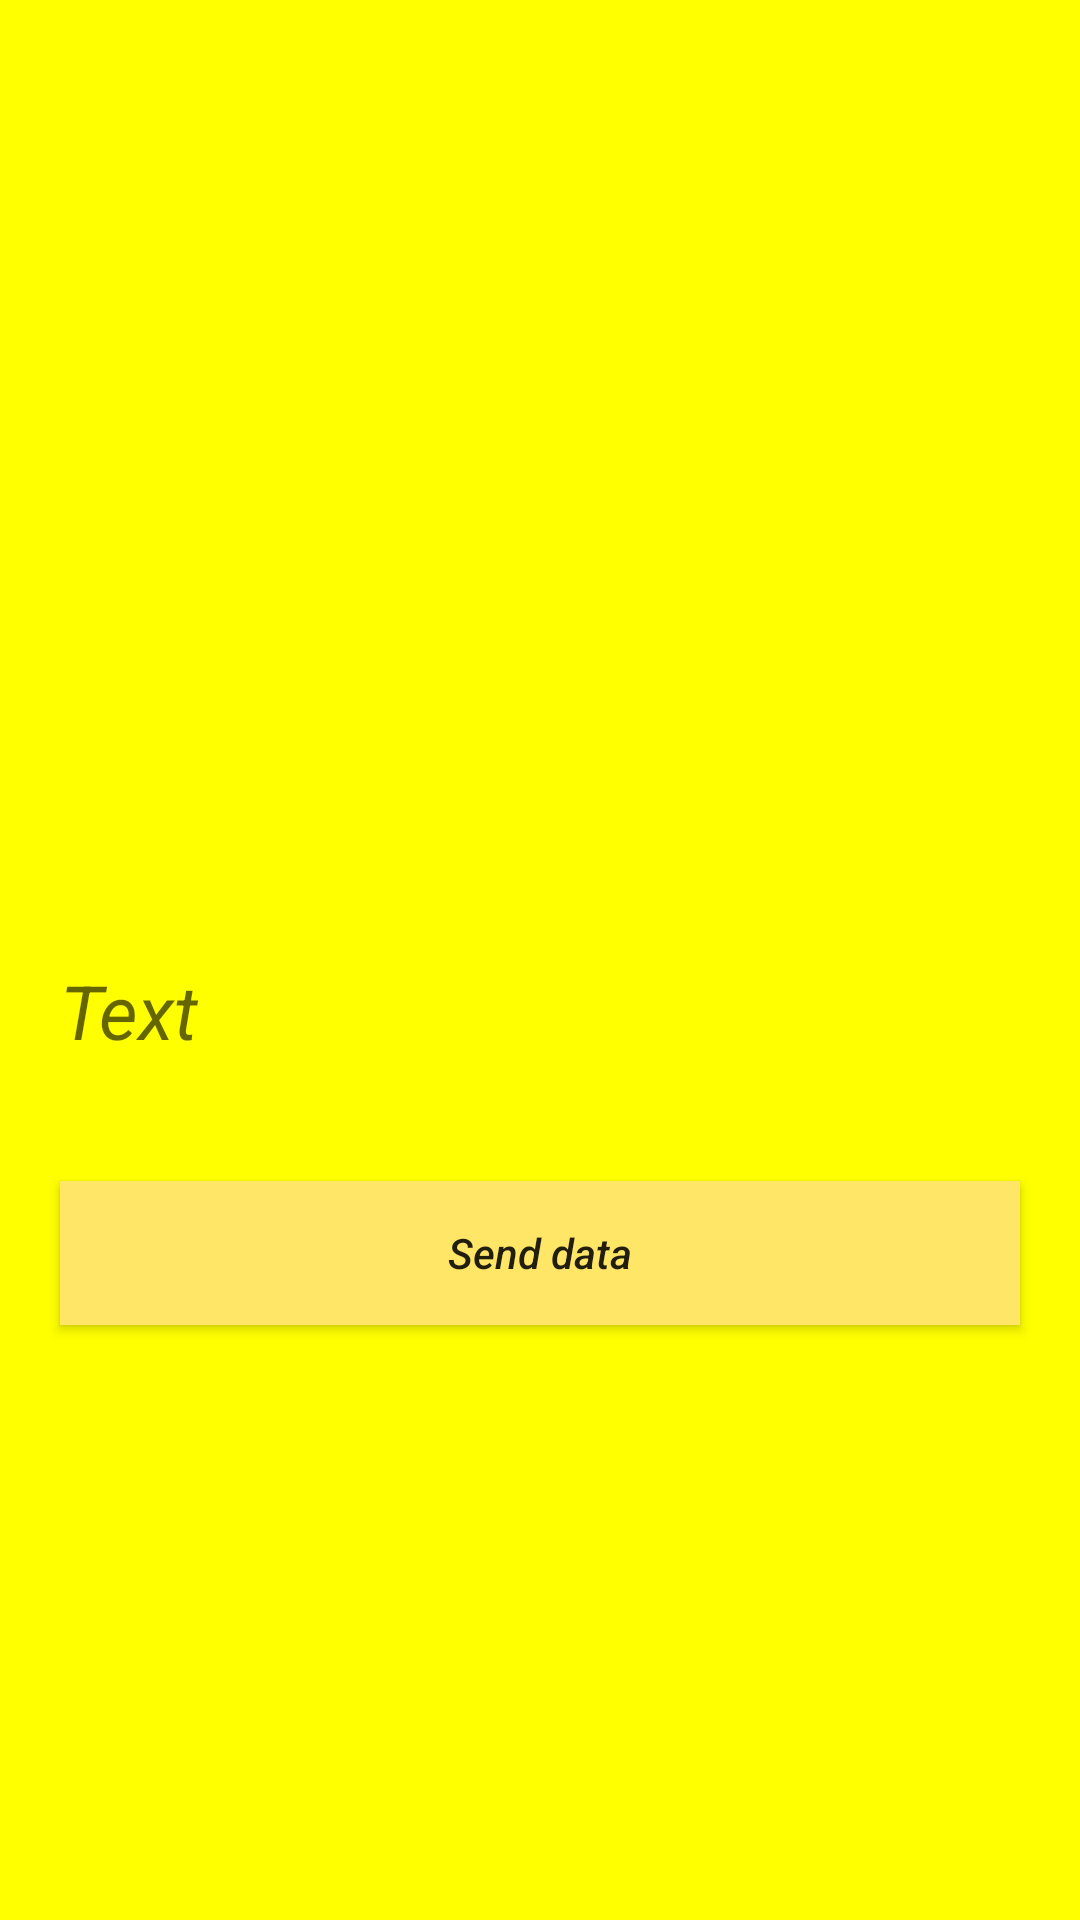

Reconstruct the res/layout file that produces this screen, plus the resources it refers to.
<!-- AndroidManifest.xml: application theme Theme.HomeWork2 -->
<!-- res/layout/activity_main.xml -->
<?xml version="1.0" encoding="utf-8"?>
<androidx.appcompat.widget.LinearLayoutCompat xmlns:android="http://schemas.android.com/apk/res/android"
    xmlns:app="http://schemas.android.com/apk/res-auto"
    xmlns:tools="http://schemas.android.com/tools"
    android:layout_width="match_parent"
    android:layout_height="match_parent"
    android:orientation="vertical"
    android:background="#FFFF00"
    tools:context=".MainActivity">

    <ImageView
        android:id="@+id/main_image"
        android:layout_width="400dp"
        android:layout_height="300dp"
        android:layout_gravity="center"
        android:src="@drawable/ic_launcher_foreground" />

    <TextView
        android:id="@+id/tv_meaning"
        android:layout_width="match_parent"
        android:layout_height="wrap_content"
        android:layout_gravity="center"
        android:layout_margin="20dp"
        android:hint="Text"
        android:textSize="25sp"
        android:textStyle="italic" />

    <Button
        android:id="@+id/btn_open_second_activity"
        android:layout_width="match_parent"
        android:layout_height="wrap_content"
        android:layout_margin="20dp"
        android:background="@color/gold"
        android:text="Send data"
        android:textAllCaps="false"
        android:textStyle="italic" />

</androidx.appcompat.widget.LinearLayoutCompat>
<!-- resources referenced by this layout -->
<resources>
  <color name="gold">#FFE666</color>
  <style name="Theme.HomeWork2" parent="Theme.MaterialComponents.DayNight.DarkActionBar.Bridge">
          
          <item name="colorPrimary">@color/purple_500</item>
          <item name="colorPrimaryVariant">@color/purple_700</item>
          <item name="colorOnPrimary">@color/white</item>
          
          <item name="colorSecondary">@color/teal_200</item>
          <item name="colorSecondaryVariant">@color/teal_700</item>
          <item name="colorOnSecondary">@color/black</item>
          
          <item name="android:statusBarColor" tools:targetApi="l">?attr/colorPrimaryVariant</item>
          
      </style>
  <color name="purple_500">#FF6200EE</color>
  <color name="purple_700">#FF3700B3</color>
  <color name="white">#FFFFFFFF</color>
  <color name="teal_200">#FF03DAC5</color>
  <color name="teal_700">#FF018786</color>
  <color name="black">#FF000000</color>
</resources>
